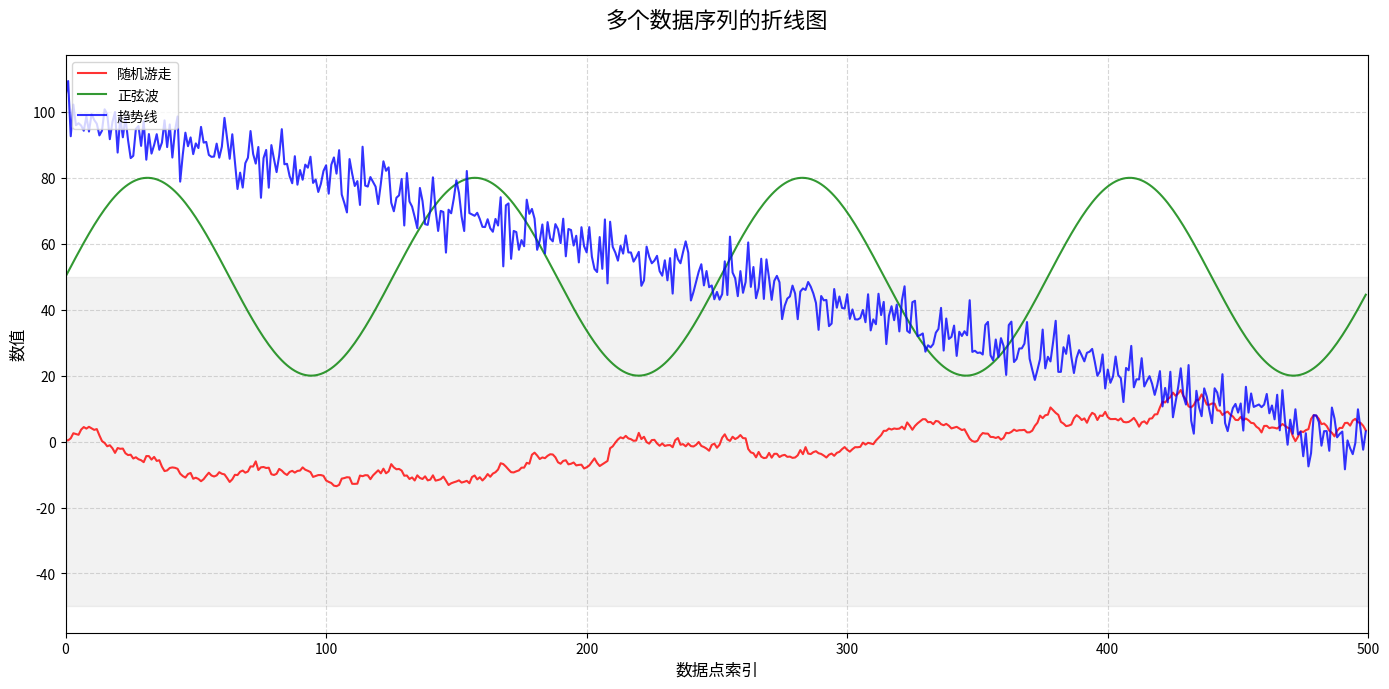

This figure's Python source:
import matplotlib.pyplot as plt
import numpy as np

# 生成500个数据点
np.random.seed(42)  # 设置随机种子确保可重复性
x = np.arange(500)

# 创建三个不同的数据序列
y1 = np.cumsum(np.random.randn(500))  # 随机游走
y2 = 50 + 30 * np.sin(x * 0.05)  # 正弦波
y3 = 100 - 0.2 * x + np.random.randn(500) * 5  # 趋势线加噪声

# 创建图形
plt.figure(figsize=(14, 7))

# 绘制三条折线
plt.plot(x, y1, label='随机游走', color='red', linewidth=1.5, alpha=0.8)
plt.plot(x, y2, label='正弦波', color='green', linewidth=1.5, alpha=0.8)
plt.plot(x, y3, label='趋势线', color='blue', linewidth=1.5, alpha=0.8)

# 自定义图表
plt.title('多个数据序列的折线图', fontsize=16, pad=20)
plt.xlabel('数据点索引', fontsize=12)
plt.ylabel('数值', fontsize=12)
plt.grid(True, linestyle='--', alpha=0.5)
plt.legend(loc='upper left', fontsize=10)
plt.xlim(0, 500)

# 添加背景色
plt.axhspan(-50, 50, alpha=0.1, color='gray')

plt.tight_layout()
plt.show()